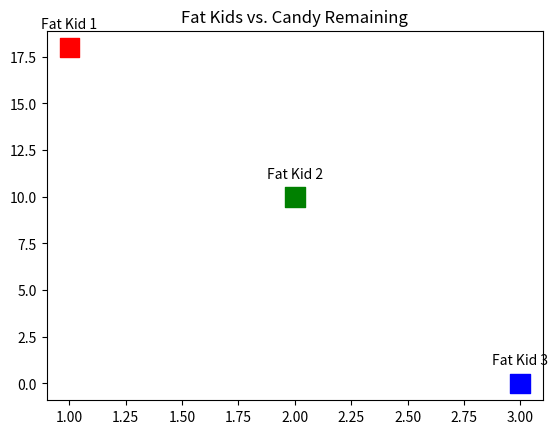

Here is the Python script that generated this plot:
# %%
import matplotlib.pyplot as plt  # type: ignore

# %%

x = [1, 2, 3]
y = [18, 10, 0]
plt.scatter(x, y, color="red", marker="o")
plt.xlabel("fat kids")
plt.ylabel("Candy")
plt.title("Fat Kids vs. Candy Remaining")
plt.show()
# %% scatter fat kid diff colors
plt.close("all")
plt.scatter(x, y, c=["red", "green", "blue"], marker="s", s=200)
plt.title("Different color for each point")
plt.show()
# %%
plt.close("all")
x = [1, 2, 3]
y = [18, 10, 0]
labels = ["Fat Kid 1", "Fat Kid 2", "Fat Kid 3"]
plt.scatter(x, y, c=["red", "green", "blue"], marker="s", s=200)
plt.title("Fat Kids vs. Candy Remaining")
for i, label in enumerate(labels):
    plt.text(x[i], y[i] + 1, label, ha="center", fontsize=10)
plt.show()
